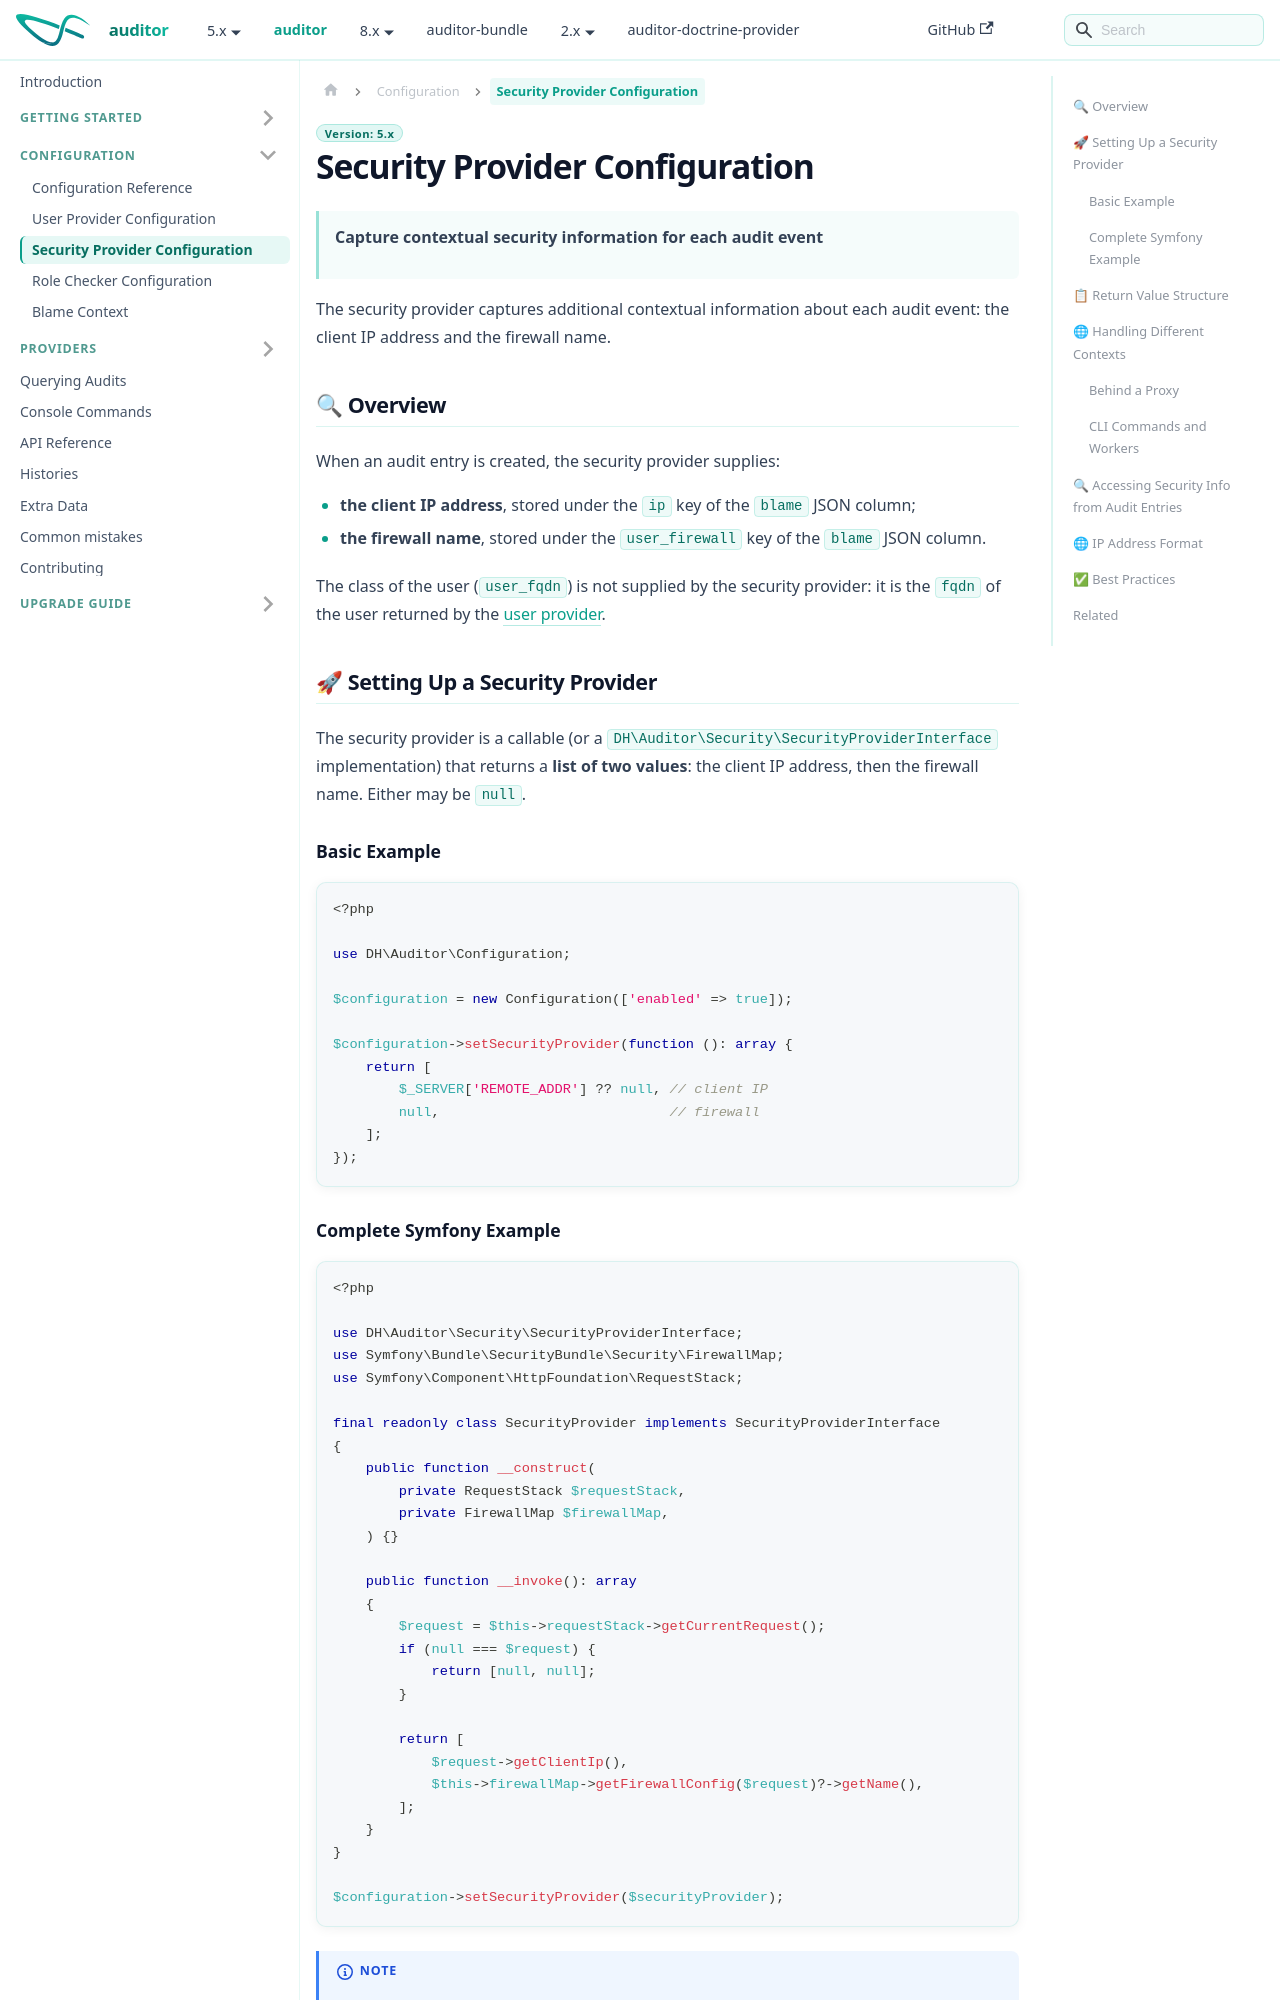

repository: DamienHarper/auditor-docs · page: auditor/configuration/security-provider.html · generator: docusaurus

---
description: Record the client IP address and firewall name of each audit entry with a security provider callable that returns a two-value list, in Symfony or plain PHP.
---

# Security Provider Configuration

> **Capture contextual security information for each audit event**

The security provider captures additional contextual information about each audit event: the client IP address and
the firewall name.

## 🔍 Overview

When an audit entry is created, the security provider supplies:

- **the client IP address**, stored under the `ip` key of the `blame` JSON column;
- **the firewall name**, stored under the `user_firewall` key of the `blame` JSON column.

The class of the user (`user_fqdn`) is not supplied by the security provider: it is the `fqdn` of the user returned by
the [user provider](user-provider.md).

## 🚀 Setting Up a Security Provider

The security provider is a callable (or a `DH\Auditor\Security\SecurityProviderInterface` implementation) that
returns a **list of two values**: the client IP address, then the firewall name. Either may be `null`.

### Basic Example

```php
<?php

use DH\Auditor\Configuration;

$configuration = new Configuration(['enabled' => true]);

$configuration->setSecurityProvider(function (): array {
    return [
        $_SERVER['REMOTE_ADDR'] ?? null, // client IP
        null,                            // firewall
    ];
});
```
